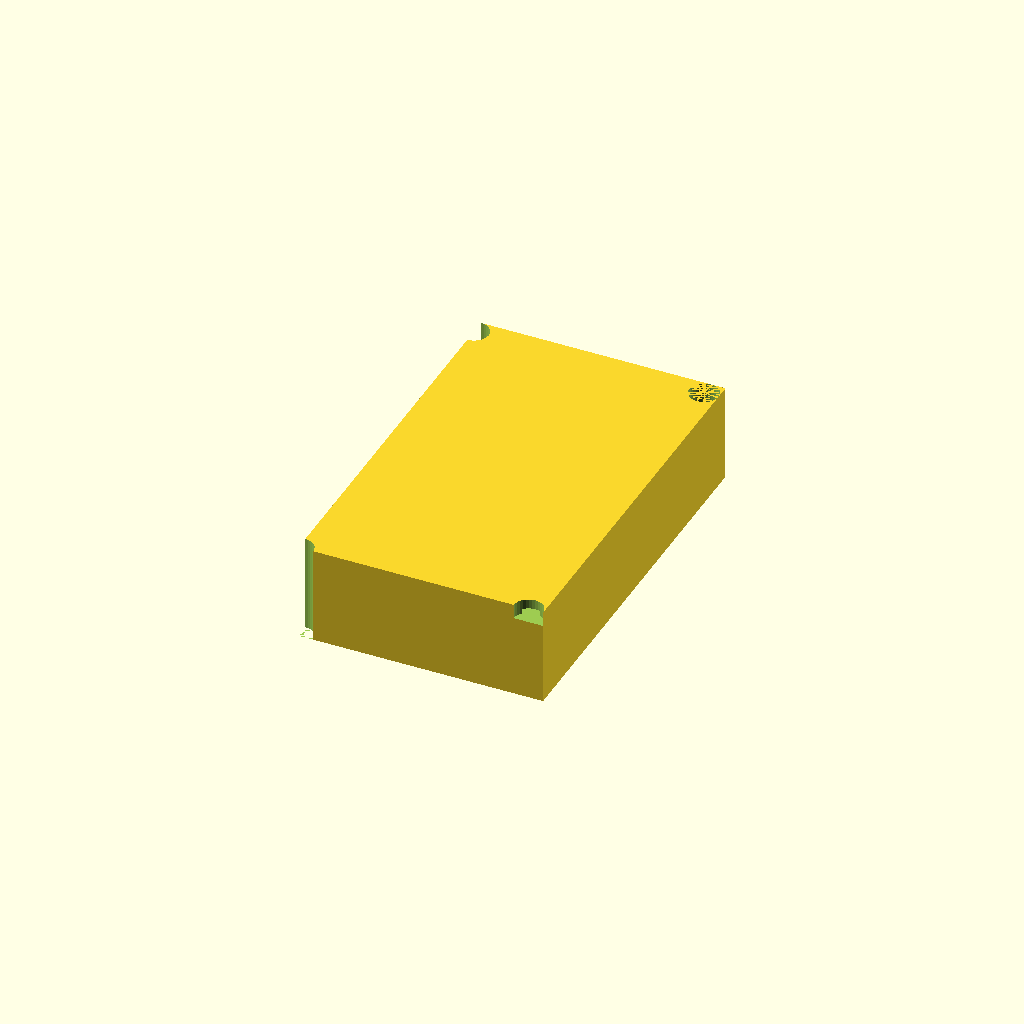
Cell 1: rendered with the file's own defaults.
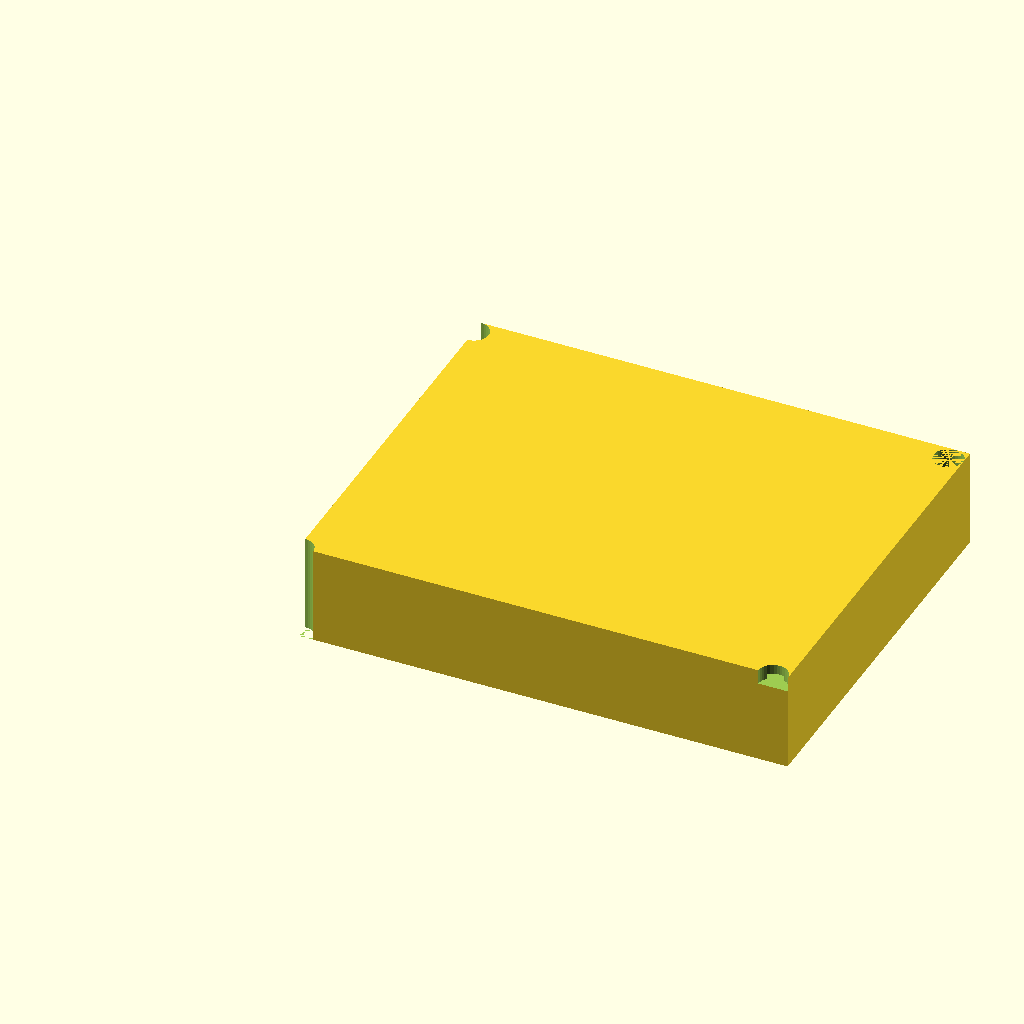
Cell 2 — frame_width set to 100, the other parameters unchanged.
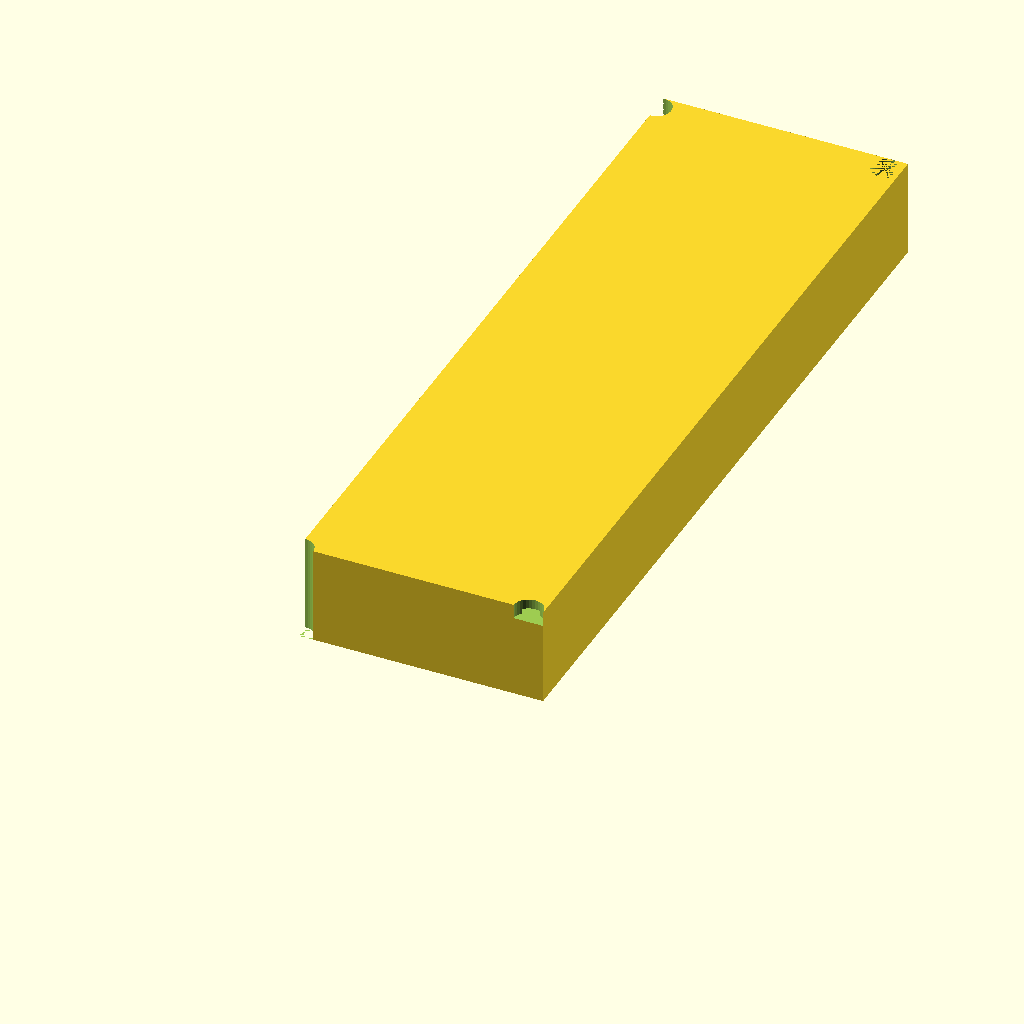
Cell 3 — frame_height set to 160, the other parameters unchanged.
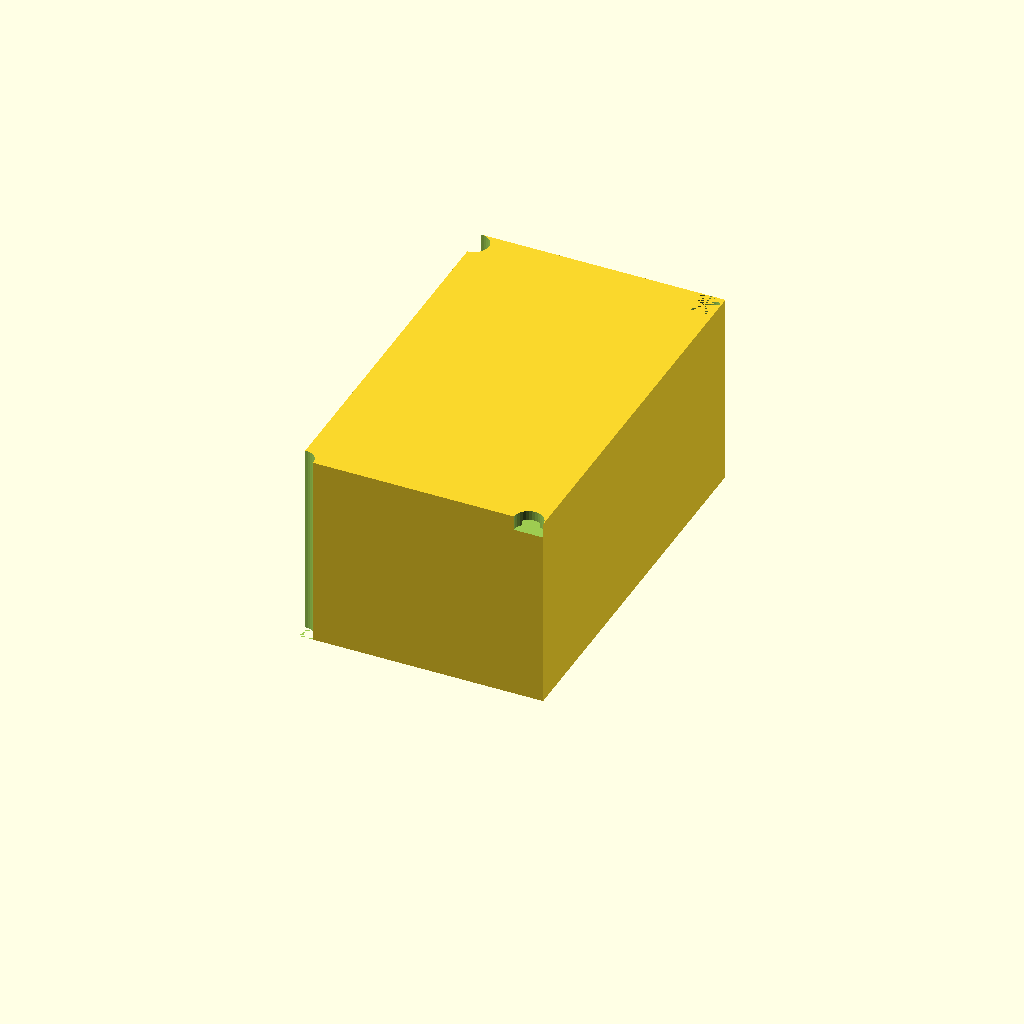
Cell 4 — frame_depth set to 40, the other parameters unchanged.
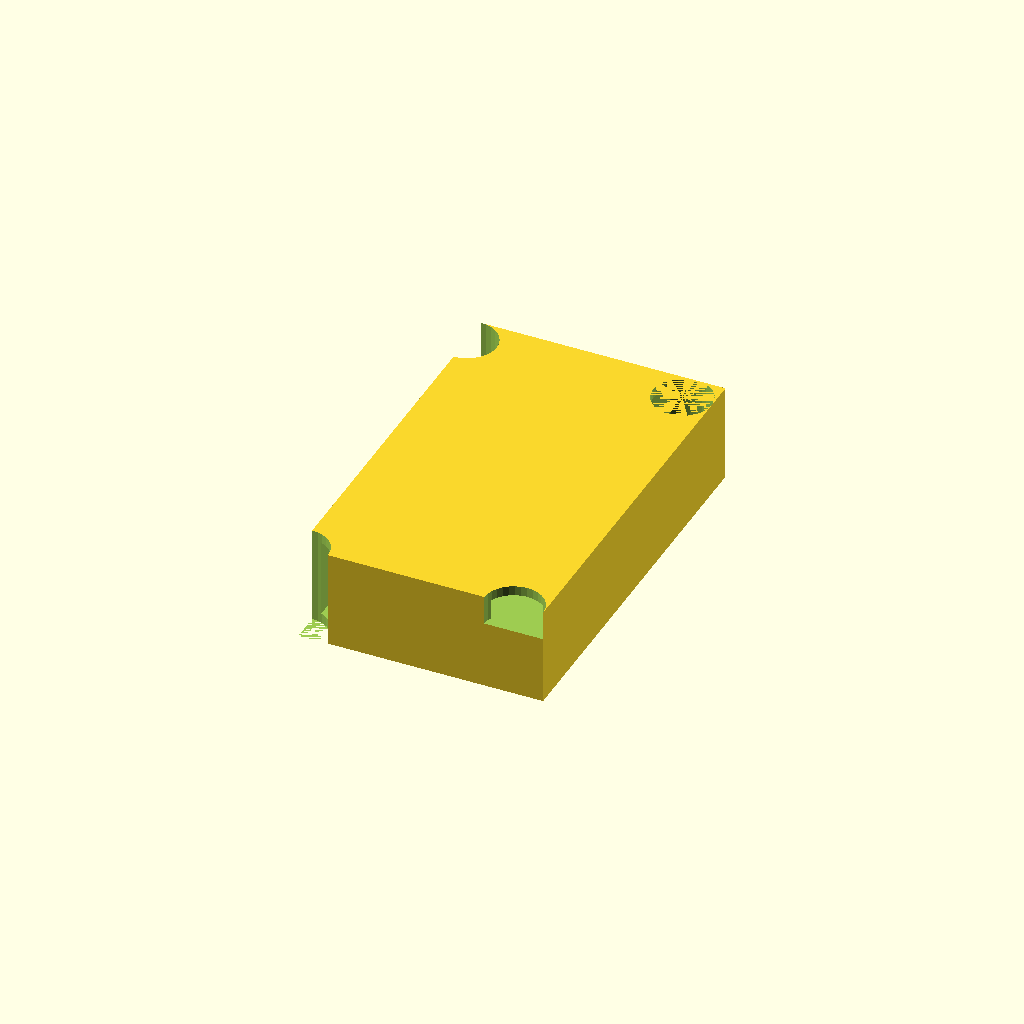
Cell 5 — corner_radius set to 6, the other parameters unchanged.
One fixed orthographic camera (rotation 55°, 0°, 25°; colour scheme Cornfield) for every cell.
Source of the model, train/evaluation/ThomasTheMaker_k-1b_20251029_030656/frame_structure.scad:
// Frame Structure Parameters
frame_width = 50;
frame_height = 80;
frame_depth = 20;
wall_thickness = 2;
corner_radius = 3;

module frame(width, height, depth, thickness, radius) {
  difference() {
    cube([width, height, depth]);
    translate([thickness, thickness, thickness])
      cube([width - 2 * thickness, height - 2 * thickness, depth - 2 * thickness]);
    translate([0, 0, 0])
      cylinder(r=radius, h=height, $fn=32);
    translate([width - radius, 0, depth - radius])
      cylinder(r=radius, h=height, $fn=32);
    translate([0, height - radius, 0])
      cylinder(r=radius, h=width, $fn=32);
    translate([width - radius, height - radius, 0])
      cylinder(r=radius, h=depth, $fn=32);
    translate([0, 0, depth - radius])
      cylinder(r=radius, h=width, $fn=32);
  }
}

frame(frame_width, frame_height, frame_depth, wall_thickness, corner_radius);
Customizer parameters (derived from the source; name, type, default, range or options):
frame_width: number, default 50
frame_height: number, default 80
frame_depth: number, default 20
wall_thickness: number, default 2
corner_radius: number, default 3
